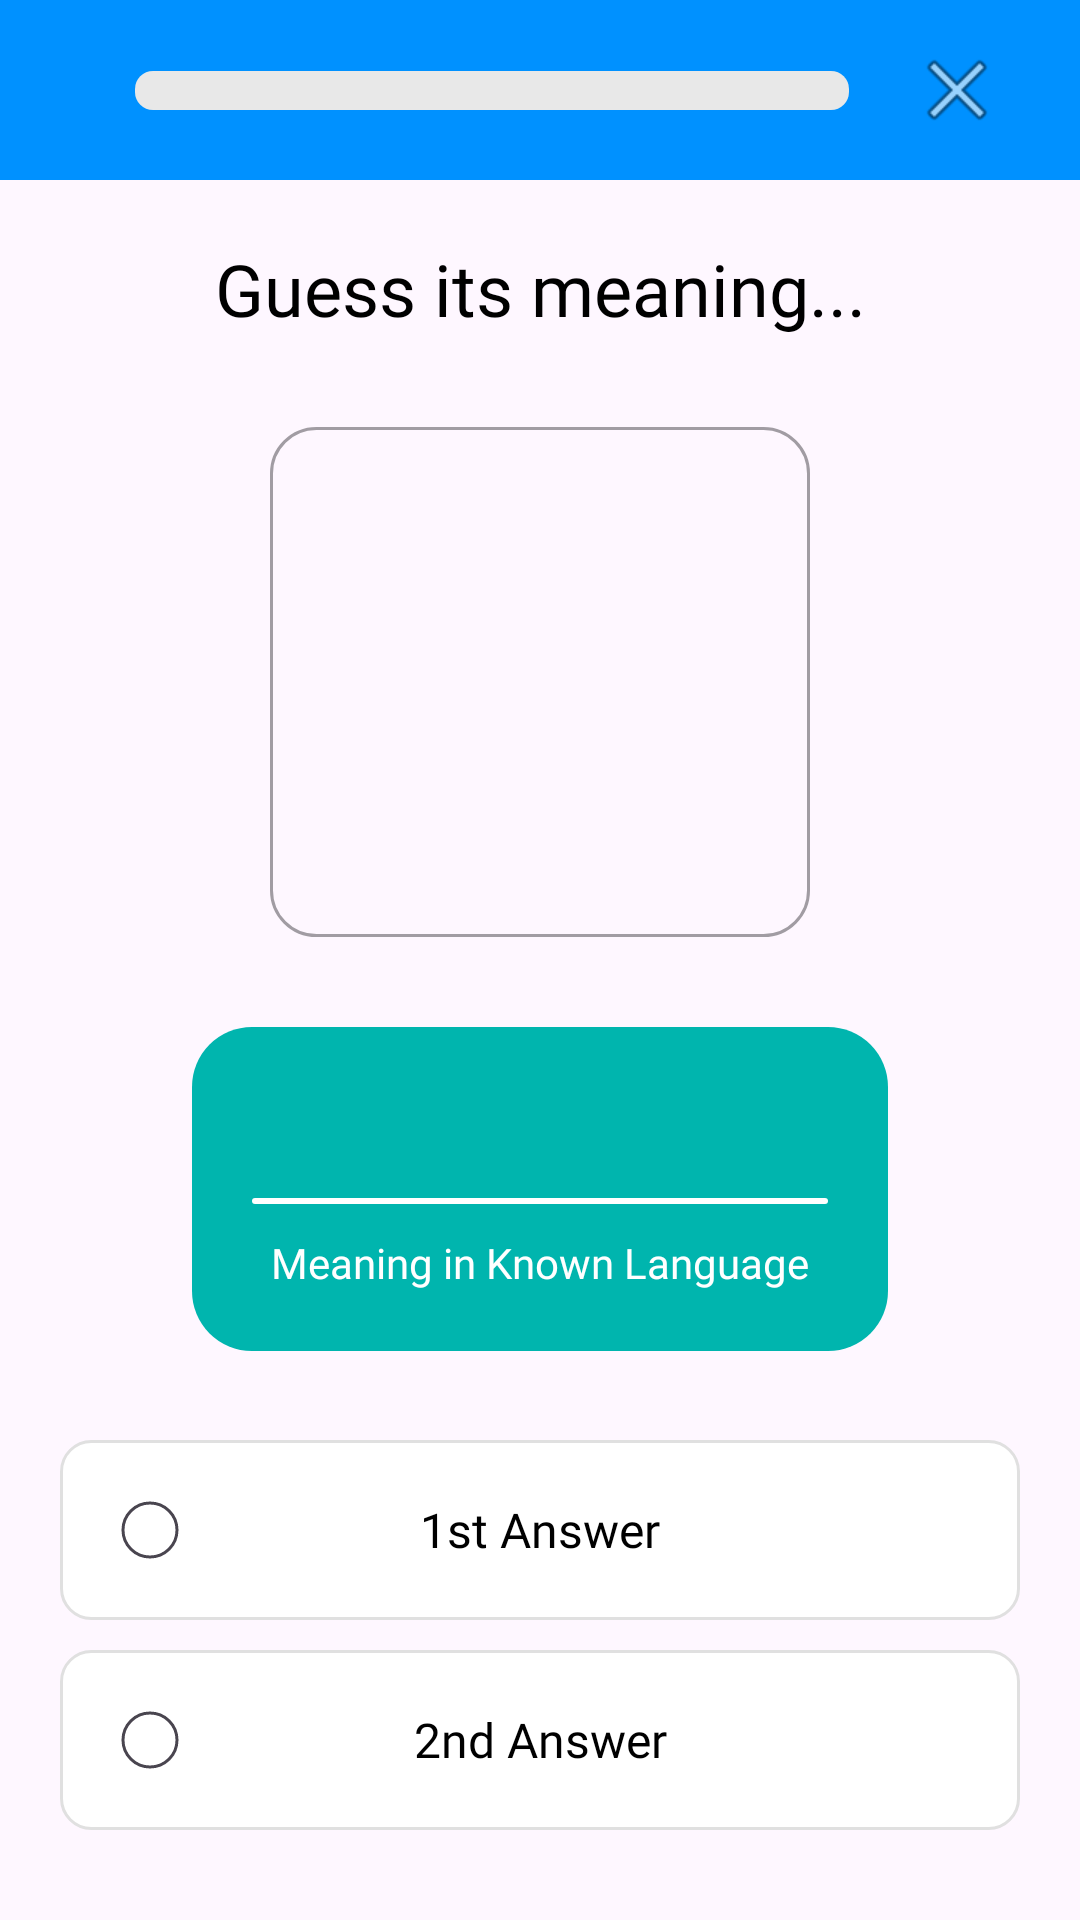

Reconstruct the res/layout file that produces this screen, plus the resources it refers to.
<!-- AndroidManifest.xml: application theme Theme.LanguageLearning -->
<!-- res/layout/fragment_quiz_meaning.xml -->
<?xml version="1.0" encoding="utf-8"?>
<androidx.constraintlayout.widget.ConstraintLayout xmlns:android="http://schemas.android.com/apk/res/android"
    xmlns:app="http://schemas.android.com/apk/res-auto"
    xmlns:tools="http://schemas.android.com/tools"
    android:layout_width="match_parent"
    android:layout_height="match_parent"
    tools:context=".presentation.quizz.QuizMeaningFragment">

    <androidx.constraintlayout.widget.ConstraintLayout
        android:id="@+id/cl_progress_bar_header"
        android:layout_width="0dp"
        android:layout_height="60dp"
        android:background="@color/deep_purple"
        android:paddingHorizontal="25dp"
        app:layout_constraintEnd_toEndOf="parent"
        app:layout_constraintStart_toStartOf="parent"
        app:layout_constraintTop_toTopOf="parent">

        <ImageView
            android:id="@+id/back_icon"
            android:layout_width="wrap_content"
            android:layout_height="wrap_content"
            android:contentDescription="@string/none"
            android:src="@drawable/baseline_arrow_back"
            app:layout_constraintBottom_toBottomOf="parent"
            app:layout_constraintStart_toStartOf="parent"
            app:layout_constraintTop_toTopOf="parent" />

        <ProgressBar
            android:id="@+id/progress_bar"
            style="?android:attr/progressBarStyleHorizontal"
            android:layout_width="0dp"
            android:layout_height="13dp"
            android:max="100"
            android:paddingHorizontal="20dp"
            android:progressDrawable="@drawable/progress_bar"
            app:layout_constraintBottom_toBottomOf="parent"
            app:layout_constraintEnd_toStartOf="@id/iv_close"
            app:layout_constraintStart_toEndOf="@id/back_icon"
            app:layout_constraintTop_toTopOf="parent" />

        <ImageView
            android:id="@+id/iv_close"
            android:layout_width="wrap_content"
            android:layout_height="wrap_content"
            android:contentDescription="@string/none"
            android:src="@android:drawable/ic_menu_close_clear_cancel"
            app:layout_constraintBottom_toBottomOf="parent"
            app:layout_constraintEnd_toEndOf="parent"
            app:layout_constraintTop_toTopOf="parent" />

        <TextView
            android:id="@+id/tv_progress"
            android:layout_width="wrap_content"
            android:layout_height="wrap_content"
            android:layout_marginTop="2dp"
            android:fontFamily="@font/fredoka_medium"
            android:textColor="@color/white"
            android:textSize="12sp"
            app:layout_constraintEnd_toEndOf="@id/progress_bar"
            app:layout_constraintStart_toStartOf="@id/progress_bar"
            app:layout_constraintTop_toBottomOf="@id/progress_bar"
            tools:text="16/20" />

    </androidx.constraintlayout.widget.ConstraintLayout>

    <androidx.constraintlayout.widget.ConstraintLayout
        android:layout_width="0dp"
        android:layout_height="0dp"
        app:layout_constraintBottom_toBottomOf="parent"
        app:layout_constraintEnd_toEndOf="parent"
        app:layout_constraintStart_toStartOf="parent"
        app:layout_constraintTop_toBottomOf="@id/cl_progress_bar_header">

        <TextView
            android:id="@+id/tv_guess_its_meaning"
            android:layout_width="wrap_content"
            android:layout_height="wrap_content"
            android:layout_marginTop="20dp"
            android:fontFamily="@font/fredoka_medium"
            android:text="Guess its meaning..."
            android:textColor="@color/black"
            android:textSize="24sp"
            app:layout_constraintEnd_toEndOf="parent"
            app:layout_constraintStart_toStartOf="parent"
            app:layout_constraintTop_toTopOf="parent" />

        <LinearLayout
            android:layout_width="match_parent"
            android:layout_height="wrap_content"
            android:layout_marginTop="30dp"
            android:gravity="center"
            android:orientation="vertical"
            app:layout_constraintEnd_toEndOf="parent"
            app:layout_constraintStart_toStartOf="parent"
            app:layout_constraintTop_toBottomOf="@id/tv_guess_its_meaning">

            <ImageView
                android:id="@+id/iv_meaning_image"
                android:layout_width="180dp"
                android:layout_height="170dp"
                android:background="@drawable/card_background"
                android:contentDescription="@string/none"
                android:padding="8dp"
                android:scaleType="centerCrop" />

            <LinearLayout
                android:layout_width="match_parent"
                android:layout_height="wrap_content"
                android:layout_marginHorizontal="64dp"
                android:layout_marginTop="30dp"
                android:background="@drawable/aqua_card_background"
                android:gravity="center"
                android:orientation="vertical"
                android:padding="20dp">

                <TextView
                    android:id="@+id/tv_meaning_prompt"
                    android:layout_width="wrap_content"
                    android:layout_height="wrap_content"
                    android:fontFamily="@font/fredoka_bold"
                    android:textColor="@color/white"
                    android:textSize="20sp"
                    tools:text="Яблоко" />

                <View
                    android:layout_width="match_parent"
                    android:layout_height="2dp"
                    android:layout_marginVertical="10dp"
                    android:background="@drawable/divider" />

                <TextView
                    android:id="@+id/tv_meaning_subtitle"
                    android:layout_width="wrap_content"
                    android:layout_height="wrap_content"
                    android:fontFamily="@font/fredoka_medium"
                    android:text="Meaning in Known Language"
                    android:textColor="@color/white"
                    android:textSize="14sp" />

            </LinearLayout>

        </LinearLayout>

        <LinearLayout
            android:layout_width="match_parent"
            android:layout_height="wrap_content"
            android:gravity="center"
            android:orientation="vertical"
            android:padding="20dp"
            app:layout_constraintBottom_toBottomOf="parent">

            <FrameLayout
                android:layout_width="match_parent"
                android:layout_height="60dp"
                android:layout_marginBottom="10dp"
                android:background="@drawable/correct_answer_background"
                android:paddingHorizontal="20dp">

                <RadioButton
                    android:id="@+id/rb_answer1"
                    android:layout_width="match_parent"
                    android:layout_height="match_parent"
                    android:button="@drawable/correct_answer_radio_button"
                    android:gravity="center_vertical"
                    android:paddingStart="15dp"
                    android:paddingEnd="15dp"
                    android:text="" />

                <TextView
                    android:id="@+id/tv_answer1"
                    android:layout_width="match_parent"
                    android:layout_height="match_parent"
                    android:clickable="false"
                    android:focusable="false"
                    android:fontFamily="@font/fredoka_medium"
                    android:gravity="center"
                    android:text="1st Answer"
                    android:textColor="@color/black"
                    android:textSize="16sp" />

            </FrameLayout>

            <FrameLayout
                android:layout_width="match_parent"
                android:layout_height="60dp"
                android:layout_marginBottom="10dp"
                android:background="@drawable/correct_answer_background"
                android:paddingHorizontal="20dp">

                <RadioButton
                    android:id="@+id/rb_answer2"
                    android:layout_width="match_parent"
                    android:layout_height="match_parent"
                    android:button="@drawable/correct_answer_radio_button"
                    android:gravity="center_vertical"
                    android:paddingStart="15dp"
                    android:paddingEnd="15dp"
                    android:text="" />

                <TextView
                    android:id="@+id/tv_answer2"
                    android:layout_width="match_parent"
                    android:layout_height="match_parent"
                    android:clickable="false"
                    android:focusable="false"
                    android:fontFamily="@font/fredoka_medium"
                    android:gravity="center"
                    android:text="2nd Answer"
                    android:textColor="@color/black"
                    android:textSize="16sp" />

            </FrameLayout>

        </LinearLayout>

    </androidx.constraintlayout.widget.ConstraintLayout>

</androidx.constraintlayout.widget.ConstraintLayout>
<!-- resources referenced by this layout -->
<resources>
  <color name="black">#FF000000</color>
  <color name="deep_purple">#0091FF</color>
  <color name="white">#FFFFFFFF</color>
  <!-- drawable aqua_card_background (drawable) -->
  <?xml version="1.0" encoding="utf-8"?>
  <shape xmlns:android="http://schemas.android.com/apk/res/android"
      android:shape="rectangle"
      >
  
      <solid
          android:color="@color/green"/>
      <corners
          android:radius="20dp"
          />
  
  </shape>
  <!-- drawable card_background (drawable) -->
  <?xml version="1.0" encoding="utf-8"?>
  <shape xmlns:android="http://schemas.android.com/apk/res/android"
      android:shape="rectangle"
      >
      <stroke android:color="@color/hint_color" android:width="1dp"/>
      <corners android:radius="15dp"/>
  
  
  </shape>
  <!-- drawable correct_answer_background (drawable) -->
  <?xml version="1.0" encoding="utf-8"?>
  <selector xmlns:android="http://schemas.android.com/apk/res/android">
  
      <item android:state_checked="true">
  
          <shape android:shape="rectangle">
  
              <solid android:color="@color/light_blue" />
  
              <stroke
                  android:width="1dp"
                  android:color="@color/blue" />
  
              <corners android:radius="10dp" />
  
          </shape>
  
      </item>
  
      <item>
  
          <shape android:shape="rectangle">
  
              <solid android:color="@color/white" />
  
              <stroke
                  android:width="1dp"
                  android:color="#E0E0E0" />
  
              <corners android:radius="10dp" />
  
          </shape>
  
      </item>
  
  </selector>
  <!-- drawable correct_answer_radio_button (drawable) -->
  <?xml version="1.0" encoding="utf-8"?>
  <selector xmlns:android="http://schemas.android.com/apk/res/android">
  
      <item android:state_checked="true">
          <vector
              android:width="20dp"
              android:height="20dp"
              android:viewportWidth="20"
              android:viewportHeight="20">
  
              <path
                  android:fillColor="@color/blue"
                  android:pathData="M10,0A10,10 0,1 0,10,20A10,10 0,1 0,10,0" />
  
          </vector>
      </item>
  
      <item>
          <vector
              android:width="20dp"
              android:height="20dp"
              android:viewportWidth="20"
              android:viewportHeight="20">
  
              <path
                  android:fillColor="@android:color/transparent"
                  android:strokeColor="#555555"
                  android:strokeWidth="1"
                  android:pathData="M10,1A9,9 0,1 0,10,19A9,9 0,1 0,10,1" />
  
          </vector>
      </item>
  
  </selector>
  <!-- drawable divider (drawable) -->
  <?xml version="1.0" encoding="utf-8"?>
  <shape xmlns:android="http://schemas.android.com/apk/res/android">
  
      <solid
          android:color="@color/white"/>
      <corners
          android:radius="20dp"/>
      <stroke
          android:color="@color/white"
          />
  
  </shape>
  <!-- drawable progress_bar (drawable) -->
  <?xml version="1.0" encoding="utf-8"?>
  <layer-list xmlns:android="http://schemas.android.com/apk/res/android">
  
      <item android:id="@android:id/background">
          <shape>
              <corners android:radius="6dp"/>
              <solid android:color="#E8E8E8"/>
          </shape>
      </item>
  
      <item android:id="@android:id/progress">
          <clip>
              <shape>
                  <corners android:radius="6dp"/>
                  <solid android:color="#5F7FFF"/>
              </shape>
          </clip>
      </item>
  
  </layer-list>
  <string name="none">none</string>
  <style name="Theme.LanguageLearning" parent="Base.Theme.LanguageLearning">
  
          <item name="android:font">@font/fredoka</item>
  
      </style>
  <color name="green">#00B5AE</color>
  <color name="hint_color">#A19CA3</color>
  <color name="light_blue">#E3F2FD</color>
  <color name="blue">#0091FF</color>
  <style name="Base.Theme.LanguageLearning" parent="Theme.Material3.DayNight.NoActionBar">
          
          
      </style>
</resources>
